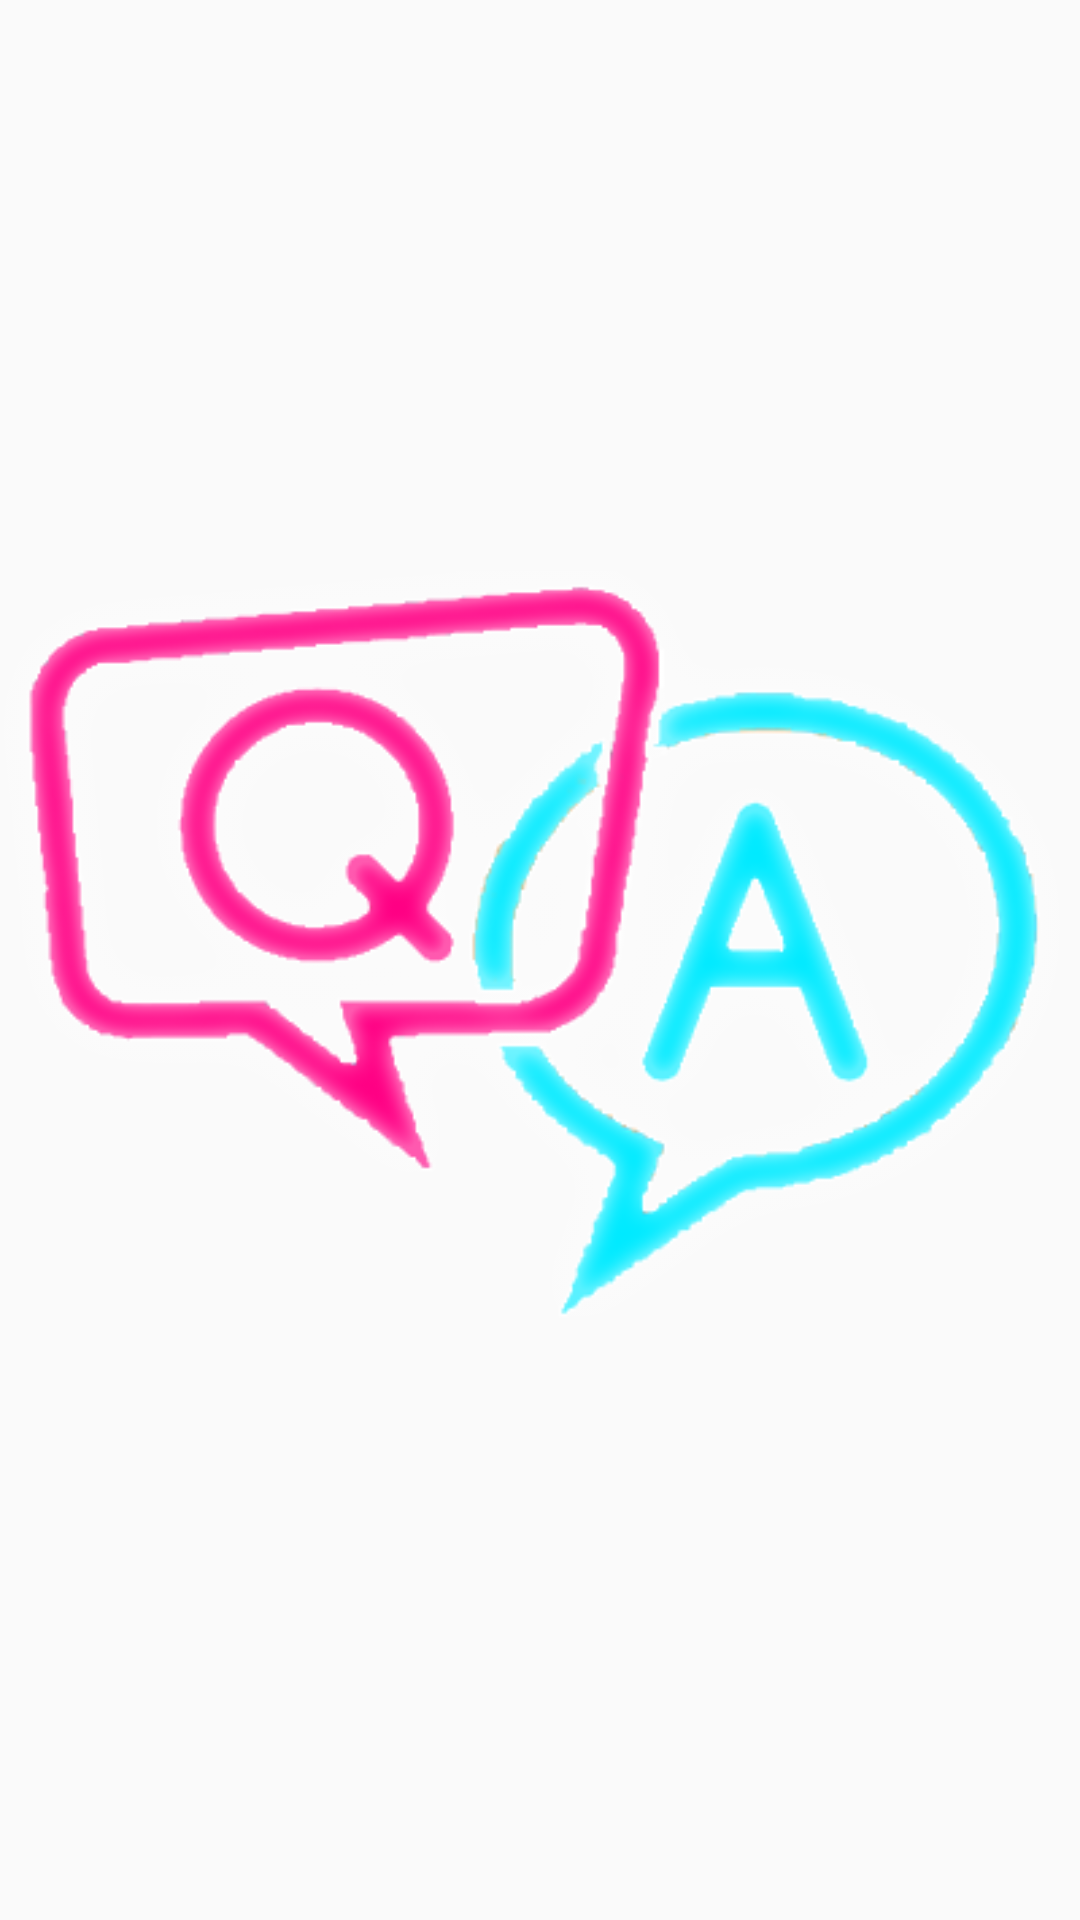

Here is an Android app screen rendered from its layout file. Give the layout XML and the strings, colors and styles it references.
<!-- AndroidManifest.xml: application theme Theme.VK_Business -->
<!-- res/layout/qa.xml -->
<?xml version="1.0" encoding="utf-8"?>
<androidx.constraintlayout.widget.ConstraintLayout xmlns:android="http://schemas.android.com/apk/res/android"
    xmlns:app="http://schemas.android.com/apk/res-auto"
    xmlns:tools="http://schemas.android.com/tools"
    android:layout_width="match_parent"
    android:layout_height="match_parent"
    android:background="@drawable/app_background_new">


    <ImageView
        android:layout_width="wrap_content"
        android:layout_height="wrap_content"
        android:src="@drawable/qa"
        app:layout_constraintBottom_toBottomOf="parent"
        app:layout_constraintEnd_toEndOf="parent"
        app:layout_constraintStart_toStartOf="parent"
        app:layout_constraintTop_toTopOf="parent" />

</androidx.constraintlayout.widget.ConstraintLayout>
<!-- resources referenced by this layout -->
<resources>
  <!-- drawable qa: png bitmap (drawable, 64585 bytes) -->
  <style name="Theme.VK_Business" parent="Theme.AppCompat.Light.DarkActionBar">
          
          <item name="colorPrimary">#FFFFFF</item>
          <item name="colorPrimaryDark">#5281B9</item>
          <item name="colorAccent">@color/teal_200</item>
          <item name="windowActionBar">false</item>
          <item name="windowNoTitle">true</item>
          
      </style>
  <color name="teal_200">#FF03DAC5</color>
</resources>
